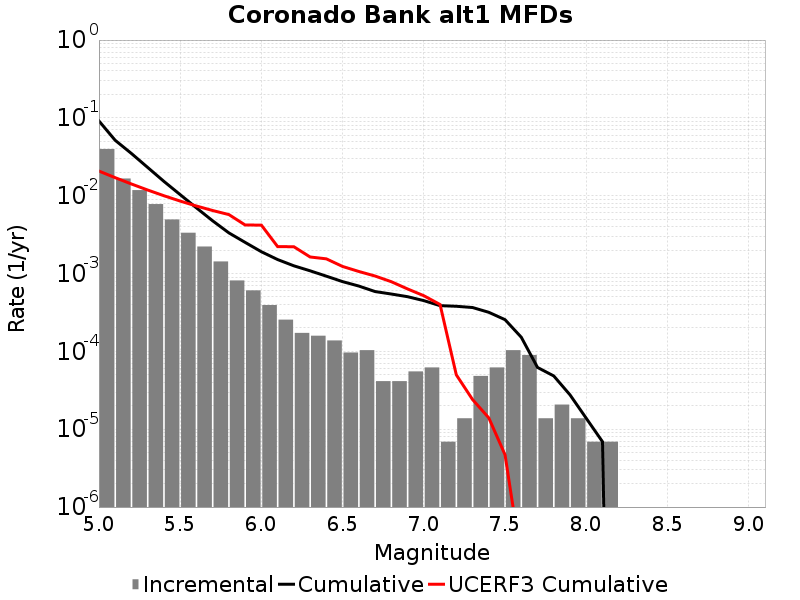

Source data for this figure (header and first rows):
Magnitude, Incremental Rate, Cumulative Rate, UCERF3 Cumulative Rate
5.05, 0.03985, 0.09138, 0.02073
5.15, 0.01664, 0.05153, 0.01706
5.25, 0.0118, 0.03489, 0.01415
5.35, 0.007808, 0.02309, 0.01184
5.45, 0.004954, 0.01528, 0.009999
5.55, 0.003344, 0.01033, 0.008539
5.65, 0.002225, 0.006985, 0.007379
5.75, 0.00143, 0.004761, 0.006458
5.85, 8.1529736E-4, 0.00333, 0.005726
5.95, 6.0801837E-4, 0.002515, 0.004208
6.05, 3.938301E-4, 0.001907, 0.004192
6.15, 2.556441E-4, 0.001513, 0.00222
6.25, 1.727325E-4, 0.001257, 0.002211
6.35, 1.589139E-4, 0.001085, 0.001633
6.45, 1.3818599E-4, 9.2584617E-4, 0.001545
6.55, 9.67302E-5, 7.876602E-4, 0.001234
6.65, 1.036395E-4, 6.9093E-4, 0.001064
6.75, 4.1455798E-5, 5.872905E-4, 9.2946034E-4
6.85, 4.1455798E-5, 5.458347E-4, 7.856457E-4
6.95, 5.52744E-5, 5.0437887E-4, 6.344583E-4
7.05, 6.21837E-5, 4.491045E-4, 5.1933475E-4
7.15, 6.9093E-6, 3.869208E-4, 4.0038675E-4
7.25, 1.38186E-5, 3.800115E-4, 4.999049E-5
7.35, 4.83651E-5, 3.661929E-4, 2.4070223E-5
7.45, 6.21837E-5, 3.178278E-4, 1.3979868E-5
7.55, 1.036395E-4, 2.556441E-4, 4.696823E-6
7.65, 8.98209E-5, 1.5200459E-4, 2.0431875E-7
7.75, 1.38186E-5, 6.21837E-5, 0.0
7.85, 2.0727899E-5, 4.83651E-5, 0.0
7.95, 1.38186E-5, 2.76372E-5, 0.0
8.05, 6.9093E-6, 1.38186E-5, 0.0
8.15, 6.9093E-6, 6.9093E-6, 0.0
8.25, 0.0, 0.0, 0.0
8.35, 0.0, 0.0, 0.0
8.45, 0.0, 0.0, 0.0
8.55, 0.0, 0.0, 0.0
8.65, 0.0, 0.0, 0.0
8.75, 0.0, 0.0, 0.0
8.85, 0.0, 0.0, 0.0
8.95, 0.0, 0.0, 0.0
9.05, 0.0, 0.0, 0.0
